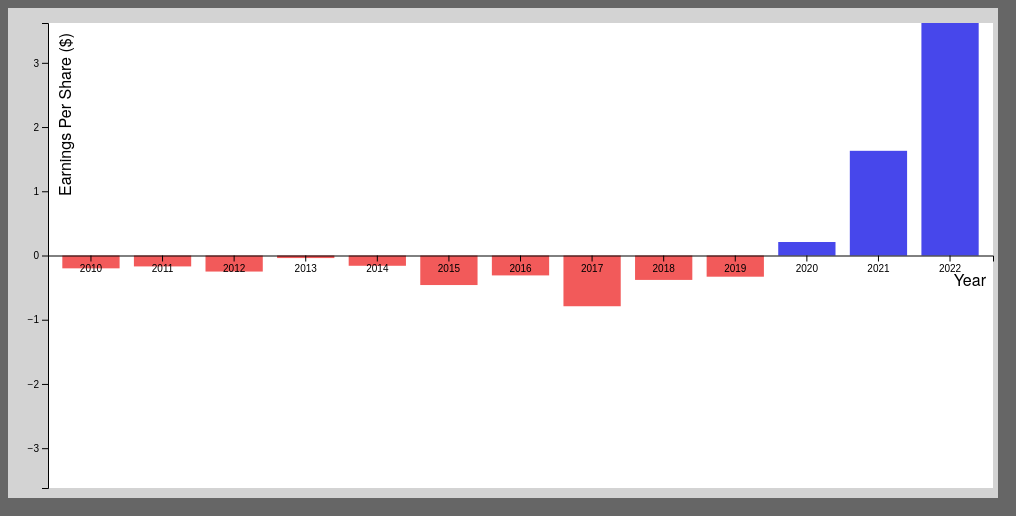
D3 v7 page, settled after 480 driven frames (8 s of simulated time); the page loaded 1 data file(s).


// ── d3_code/tsla_eps.js
function main() {
    console.log("eps connected")

    var margin = {top: 15, right: 15, bottom: 20, left: 40},
    width = 1000 - margin.left - margin.right,
    height = 500 - margin.top - margin.bottom;

    var xScale = d3.scaleBand().range([0,width]).padding(0.2);
    var yScale = d3.scaleLinear().range([height,0]);

    var svg = d3.select("#graph2").append("svg")
            .attr("width", width+margin.left+margin.right)
            .attr("height", height+margin.top+margin.bottom)
            .append("g")
            .attr("transform","translate("+margin.left+","+margin.top+")");
        
        svg.append("rect")
            .attr("width", "100%")
            .attr("height", "100%")
            .attr("fill", "lightgrey")
            .attr("transform","translate(-50,-25)");

    tooltip = d3.select("#scene2")
        .append("div")
        .style("opacity", 0)
        .attr("class", "tooltip")
        .style("background-color", d3.hsl(0, 0.4, 0.4, 0.8))
        .style("border-radius", "3px")
        .style("padding", "15")
        .style("color", "white")
        .style("width", "255px")
        .style("height", "20px")

    d3.csv("./data/tsla_annual_eps.csv").then(function(data) {

        xScale.domain(d3.map(data, function(d) { return d.year; }));
        yScale.domain([-d3.max(data, function(d) { return d.eps; }), d3.max(data, function(d) { return d.eps; })]);

        var pos_color = d3.hsl(240, 0.8, 0.6, 1),
            neg_color = d3.hsl(0, 0.85, 0.65, 1);
        
        var graph_rect = svg.append("rect")
            .attr("width", width)
            .attr("height", height)
            .attr("fill", "white");
            
        svg.append("g")
            .attr("fill", pos_color)
            .selectAll("rect")
            .data(data.map(d => d.eps > 0 ? d : {eps: 0}))
            .join("rect")
            .attr("x", function(d) { return xScale(d.year); })
            .attr("y", d => yScale(d.eps))
            .attr("height", d => yScale(0) - yScale(d.eps))
            .attr("width", xScale.bandwidth())
            .on("mouseover", function (event, d) {
                d3.select(this).transition()
                     .duration('50')
                     .attr('opacity', '.8')
                    
                     tooltip.transition()
                     .duration('50')
                     .style("opacity", 1);
                     console.log(d.eps)
                     let yearlog = "Year: " + d.year + "\n" + "Earnings Per Share (EPS): " + d.eps + " $";
                     tooltip.html(yearlog)
                        .style("left", (d.pageX) + "px")
                        .style("top", (d.pageY) + "px");
                    })
            .on('mouseout', function (event, d) {
                d3.select(this).transition()
                     .duration('50')
                     .attr('opacity', '1')
                     
                     tooltip.transition()
                     .duration('50')
                     .style("opacity", 0);
                    });

        svg.append("g")
            .attr("fill", neg_color)
            .selectAll("rect")
            .data(data.map(d => d.eps < 0 ? d : {eps: 0}))
            .join("rect")
            .attr("x", function(d) { return xScale(d.year); })
            .attr("y", d => yScale(0))
            .attr("height", d => yScale(0) - yScale(-d.eps))
            .attr("width", xScale.bandwidth())
            .on("mouseover", function (event, d) {
                d3.select(this).transition()
                     .duration('50')
                     .attr('opacity', '.8')
                    
                     tooltip.transition()
                     .duration('50')
                     .style("opacity", 1);
                     console.log(d.eps)
                     let value = "Year: " + d.year + "\n" + "Earnings Per Share (EPS): " + d.eps + " $";
                     tooltip.html(value)
                        .style("left", (d.pageX) + "px")
                        .style("top", (d.pageY) + "px");
                    })
            .on('mouseout', function (event, d) {
                d3.select(this).transition()
                     .duration('50')
                     .attr('opacity', '1')
                     
                     tooltip.transition()
                     .duration('50')
                     .style("opacity", 0);
                    });

    
        svg.append("g")
            .attr("transform", "translate(0,"+height/2+")")
            .call(d3.axisBottom(xScale));

        svg.append("g")
            .call(d3.axisLeft(yScale));

        svg.append("text")
            .attr("class", "x label")
            .attr("text-anchor", "end")
            .attr("x", width - 7)
            .attr("y", height/2 + 30)
            .text("Year");
        
        svg.append("text")
            .attr("class", "y label")
            .attr("text-anchor", "end")
            .attr("x", -10)
            .attr("y", 7)
            .attr("dy", "1em")
            .attr("transform", "rotate(-90)")
            .text("Earnings Per Share ($)");
    });
}

### data: data/tsla_annual_eps.csv
year, eps
2010, -0.20
2011, -0.17
2012, -0.25
2013, -0.04
2014, -0.16
2015, -0.46
2016, -0.31
2017, -0.79
2018, -0.38
2019, -0.33
2020, 0.21
2021, 1.63
2022, 3.62